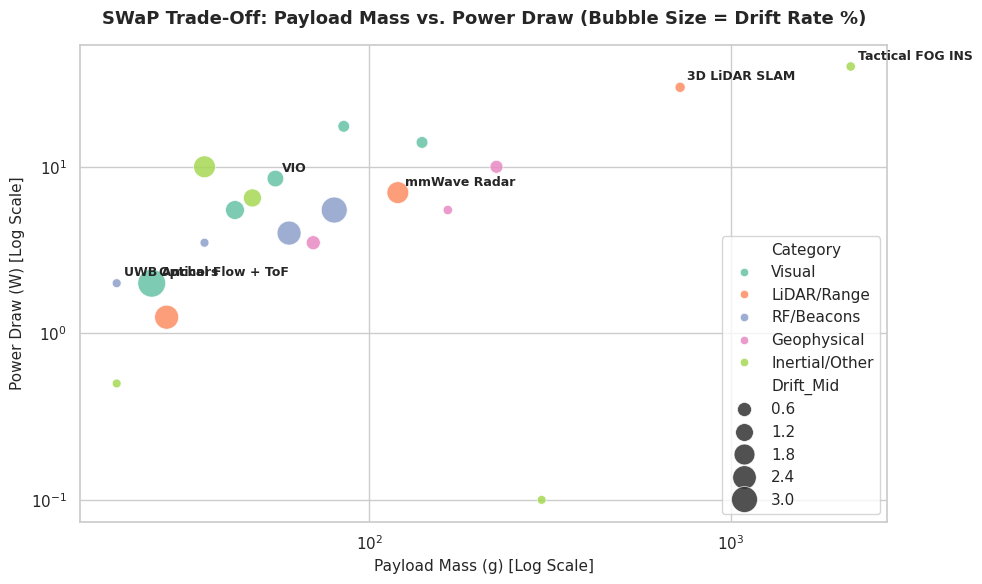
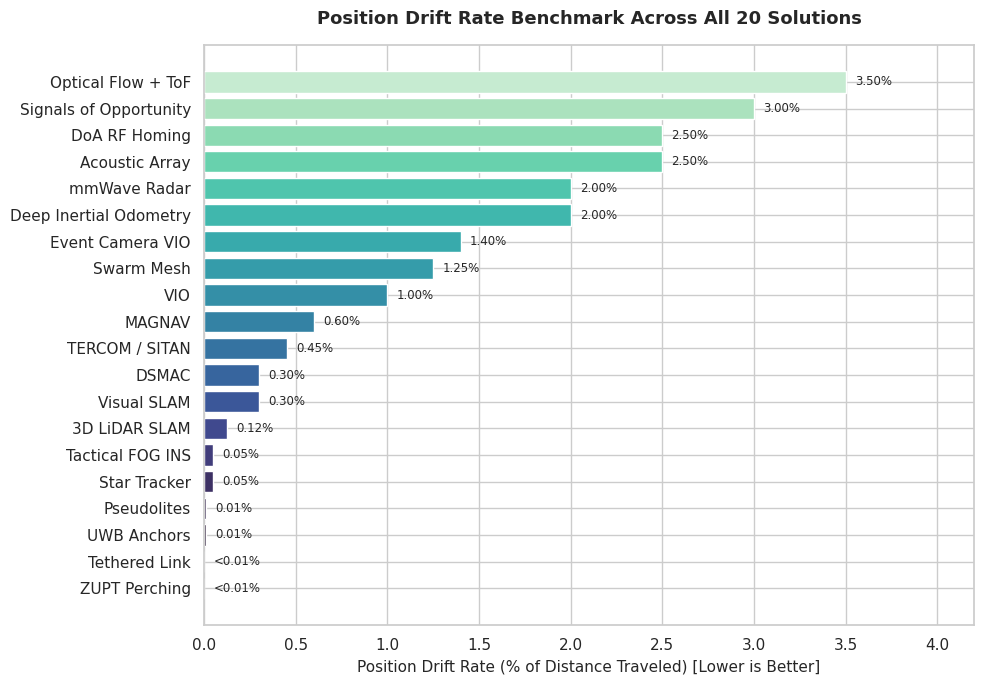
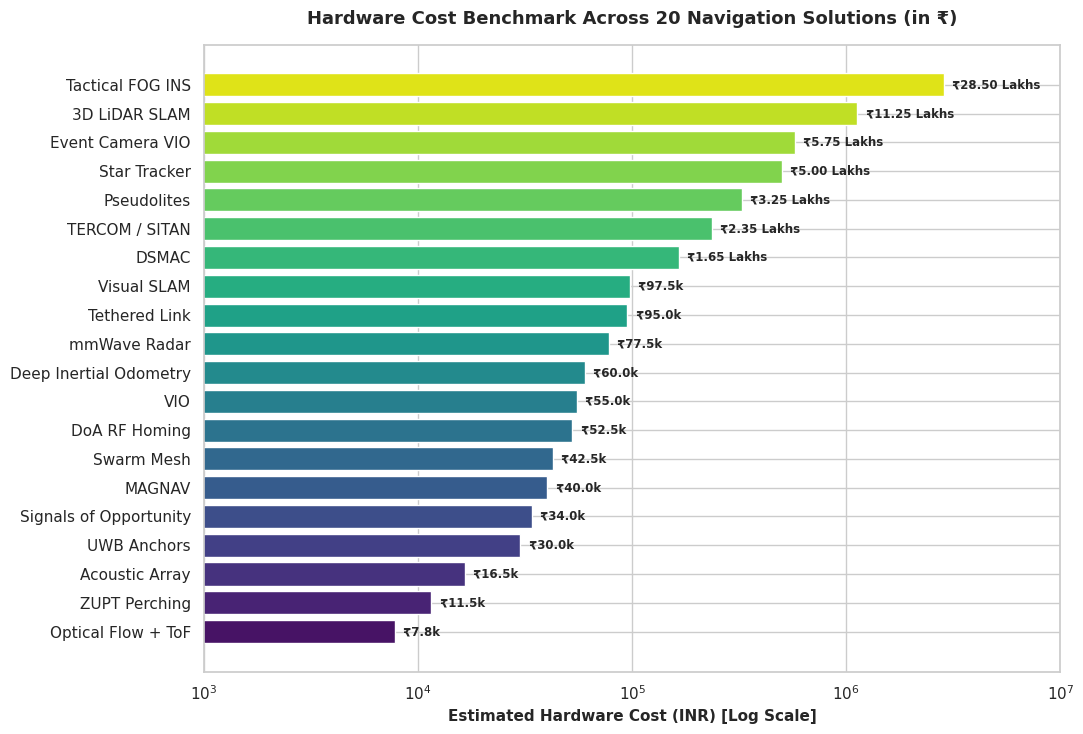
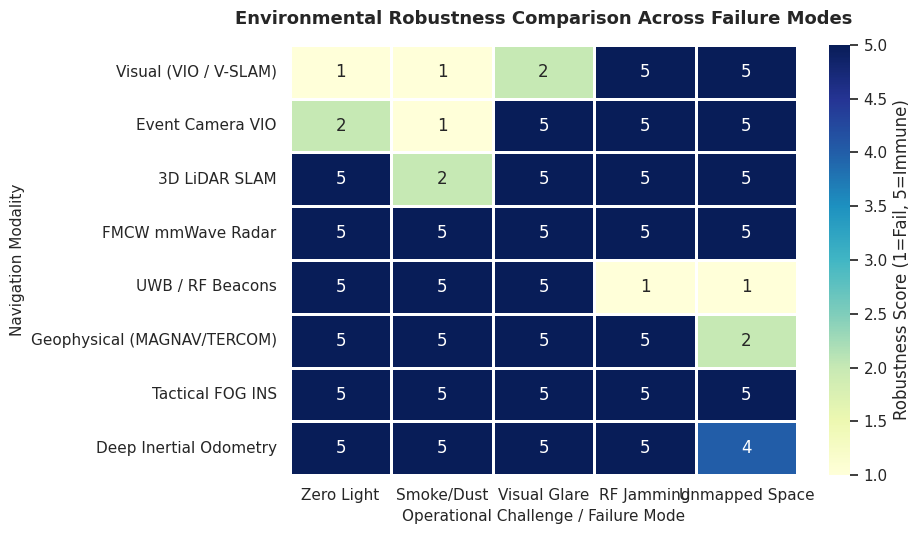

Write Python code to recreate these figures, in order.
import matplotlib.pyplot as plt
import seaborn as sns
import pandas as pd

# Set global aesthetic theme
sns.set_theme(style="whitegrid")
plt.rcParams.update({'font.sans-serif': 'DejaVu Sans', 'font.family': 'sans-serif'})

# ---------------------------------------------------------
# 1. Master Dataset (20 GPS-Denied UAV Navigation Solutions)
# ---------------------------------------------------------
data = [
    {"Solution": "VIO", "Drift_Mid": 1.0, "Power_Mid": 8.5, "Payload_Mid": 55, "Cost_INR": 55000, "Category": "Visual"},
    {"Solution": "Visual SLAM", "Drift_Mid": 0.3, "Power_Mid": 17.5, "Payload_Mid": 85, "Cost_INR": 97500, "Category": "Visual"},
    {"Solution": "Optical Flow + ToF", "Drift_Mid": 3.5, "Power_Mid": 2.0, "Payload_Mid": 25, "Cost_INR": 7750, "Category": "Visual"},
    {"Solution": "DSMAC", "Drift_Mid": 0.3, "Power_Mid": 14.0, "Payload_Mid": 140, "Cost_INR": 165000, "Category": "Visual"},
    {"Solution": "Event Camera VIO", "Drift_Mid": 1.4, "Power_Mid": 5.5, "Payload_Mid": 42.5, "Cost_INR": 575000, "Category": "Visual"},
    {"Solution": "3D LiDAR SLAM", "Drift_Mid": 0.125, "Power_Mid": 30.0, "Payload_Mid": 725, "Cost_INR": 1125000, "Category": "LiDAR/Range"},
    {"Solution": "mmWave Radar", "Drift_Mid": 2.0, "Power_Mid": 7.0, "Payload_Mid": 120, "Cost_INR": 77500, "Category": "LiDAR/Range"},
    {"Solution": "UWB Anchors", "Drift_Mid": 0.01, "Power_Mid": 2.0, "Payload_Mid": 20, "Cost_INR": 30000, "Category": "RF/Beacons"},
    {"Solution": "Acoustic Array", "Drift_Mid": 2.5, "Power_Mid": 1.25, "Payload_Mid": 27.5, "Cost_INR": 16500, "Category": "LiDAR/Range"},
    {"Solution": "MAGNAV", "Drift_Mid": 0.6, "Power_Mid": 3.5, "Payload_Mid": 70, "Cost_INR": 40000, "Category": "Geophysical"},
    {"Solution": "TERCOM / SITAN", "Drift_Mid": 0.45, "Power_Mid": 10.0, "Payload_Mid": 225, "Cost_INR": 235000, "Category": "Geophysical"},
    {"Solution": "Star Tracker", "Drift_Mid": 0.05, "Power_Mid": 5.5, "Payload_Mid": 165, "Cost_INR": 500000, "Category": "Geophysical"},
    {"Solution": "Signals of Opportunity", "Drift_Mid": 3.0, "Power_Mid": 5.5, "Payload_Mid": 80, "Cost_INR": 34000, "Category": "RF/Beacons"},
    {"Solution": "Pseudolites", "Drift_Mid": 0.01, "Power_Mid": 3.5, "Payload_Mid": 35, "Cost_INR": 325000, "Category": "RF/Beacons"},
    {"Solution": "DoA RF Homing", "Drift_Mid": 2.5, "Power_Mid": 4.0, "Payload_Mid": 60, "Cost_INR": 52500, "Category": "RF/Beacons"},
    {"Solution": "Tactical FOG INS", "Drift_Mid": 0.05, "Power_Mid": 40.0, "Payload_Mid": 2150, "Cost_INR": 2850000, "Category": "Inertial/Other"},
    {"Solution": "Tethered Link", "Drift_Mid": 0.001, "Power_Mid": 0.1, "Payload_Mid": 300, "Cost_INR": 95000, "Category": "Inertial/Other"},
    {"Solution": "ZUPT Perching", "Drift_Mid": 0.001, "Power_Mid": 0.5, "Payload_Mid": 20, "Cost_INR": 11500, "Category": "Inertial/Other"},
    {"Solution": "Swarm Mesh", "Drift_Mid": 1.25, "Power_Mid": 6.5, "Payload_Mid": 47.5, "Cost_INR": 42500, "Category": "Inertial/Other"},
    {"Solution": "Deep Inertial Odometry", "Drift_Mid": 2.0, "Power_Mid": 10.0, "Payload_Mid": 35, "Cost_INR": 60000, "Category": "Inertial/Other"}
]

df = pd.DataFrame(data)

# ---------------------------------------------------------
# Chart 1: SWaP Trade-Off (Payload Mass vs. Power Draw)
# ---------------------------------------------------------
fig, ax = plt.subplots(figsize=(10, 6))
sns.scatterplot(
    data=df, 
    x="Payload_Mid", 
    y="Power_Mid", 
    hue="Category", 
    size="Drift_Mid", 
    sizes=(40, 400), 
    palette="Set2", 
    alpha=0.85, 
    ax=ax
)

plt.xscale("log")
plt.yscale("log")
plt.title("SWaP Trade-Off: Payload Mass vs. Power Draw (Bubble Size = Drift Rate %)", fontsize=13, fontweight='bold', pad=15)
plt.xlabel("Payload Mass (g) [Log Scale]", fontsize=11)
plt.ylabel("Power Draw (W) [Log Scale]", fontsize=11)

# Annotate key navigation solutions
for _, row in df.iterrows():
    if row["Solution"] in ["VIO", "3D LiDAR SLAM", "UWB Anchors", "Tactical FOG INS", "mmWave Radar", "Optical Flow + ToF"]:
        ax.annotate(
            row["Solution"], 
            (row["Payload_Mid"], row["Power_Mid"]),
            textcoords="offset points", 
            xytext=(5, 5), 
            ha='left', 
            fontsize=9, 
            weight='bold'
        )

plt.tight_layout()
plt.savefig("1_swap_tradeoff.png", dpi=300)
plt.show()

# ---------------------------------------------------------
# Chart 2: Position Drift Rate Benchmark (Bar Chart)
# ---------------------------------------------------------
df_sorted_drift = df.sort_values(by="Drift_Mid", ascending=True)

fig, ax = plt.subplots(figsize=(10, 7))
palette_drift = sns.color_palette("mako", len(df_sorted_drift))
bars_drift = ax.barh(df_sorted_drift["Solution"], df_sorted_drift["Drift_Mid"], color=palette_drift)

plt.xlabel("Position Drift Rate (% of Distance Traveled) [Lower is Better]", fontsize=11)
plt.title("Position Drift Rate Benchmark Across All 20 Solutions", fontsize=13, fontweight='bold', pad=15)
plt.xlim(0, 4.2)

for bar in bars_drift:
    width = bar.get_width()
    label = f"{width:.2f}%" if width >= 0.01 else "<0.01%"
    ax.text(width + 0.05, bar.get_y() + bar.get_height()/2, label, ha='left', va='center', fontsize=8.5)

plt.tight_layout()
plt.savefig("2_drift_rate_comparison.png", dpi=300)
plt.show()

# ---------------------------------------------------------
# Chart 3: Hardware Cost Comparison (in INR)
# ---------------------------------------------------------
df_sorted_cost = df.sort_values(by="Cost_INR", ascending=True)

fig, ax = plt.subplots(figsize=(11, 7.5))
palette_cost = sns.color_palette("viridis", len(df_sorted_cost))
bars_cost = ax.barh(df_sorted_cost["Solution"], df_sorted_cost["Cost_INR"], color=palette_cost)

plt.xlabel("Estimated Hardware Cost (INR) [Log Scale]", fontsize=11, fontweight='bold')
plt.title("Hardware Cost Benchmark Across 20 Navigation Solutions (in ₹)", fontsize=13, fontweight='bold', pad=15)
plt.xscale("log")
plt.xlim(1000, 10000000)

for bar in bars_cost:
    width = bar.get_width()
    label_text = f" ₹{width/1000:.1f}k" if width < 100000 else f" ₹{width/100000:.2f} Lakhs"
    ax.text(width * 1.05, bar.get_y() + bar.get_height()/2, label_text, ha='left', va='center', fontsize=8.5, weight='bold')

plt.tight_layout()
plt.savefig("3_cost_benchmark_inr.png", dpi=300)
plt.show()

# ---------------------------------------------------------
# Chart 4: Environmental Robustness Heatmap
# ---------------------------------------------------------
robustness_data = {
    "Visual (VIO / V-SLAM)": [1, 1, 2, 5, 5],
    "Event Camera VIO": [2, 1, 5, 5, 5],
    "3D LiDAR SLAM": [5, 2, 5, 5, 5],
    "FMCW mmWave Radar": [5, 5, 5, 5, 5],
    "UWB / RF Beacons": [5, 5, 5, 1, 1],
    "Geophysical (MAGNAV/TERCOM)": [5, 5, 5, 5, 2],
    "Tactical FOG INS": [5, 5, 5, 5, 5],
    "Deep Inertial Odometry": [5, 5, 5, 5, 4]
}

categories = ["Zero Light", "Smoke/Dust", "Visual Glare", "RF Jamming", "Unmapped Space"]
df_rob = pd.DataFrame(robustness_data, index=categories).T

fig, ax = plt.subplots(figsize=(9.5, 5.5))
sns.heatmap(
    df_rob, 
    annot=True, 
    cmap="YlGnBu", 
    cbar_kws={'label': 'Robustness Score (1=Fail, 5=Immune)'}, 
    vmin=1, 
    vmax=5, 
    linewidths=1, 
    ax=ax
)

plt.title("Environmental Robustness Comparison Across Failure Modes", fontsize=13, fontweight='bold', pad=15)
plt.xlabel("Operational Challenge / Failure Mode", fontsize=11)
plt.ylabel("Navigation Modality", fontsize=11)

plt.tight_layout()
plt.savefig("4_robustness_heatmap.png", dpi=300)
plt.show()
